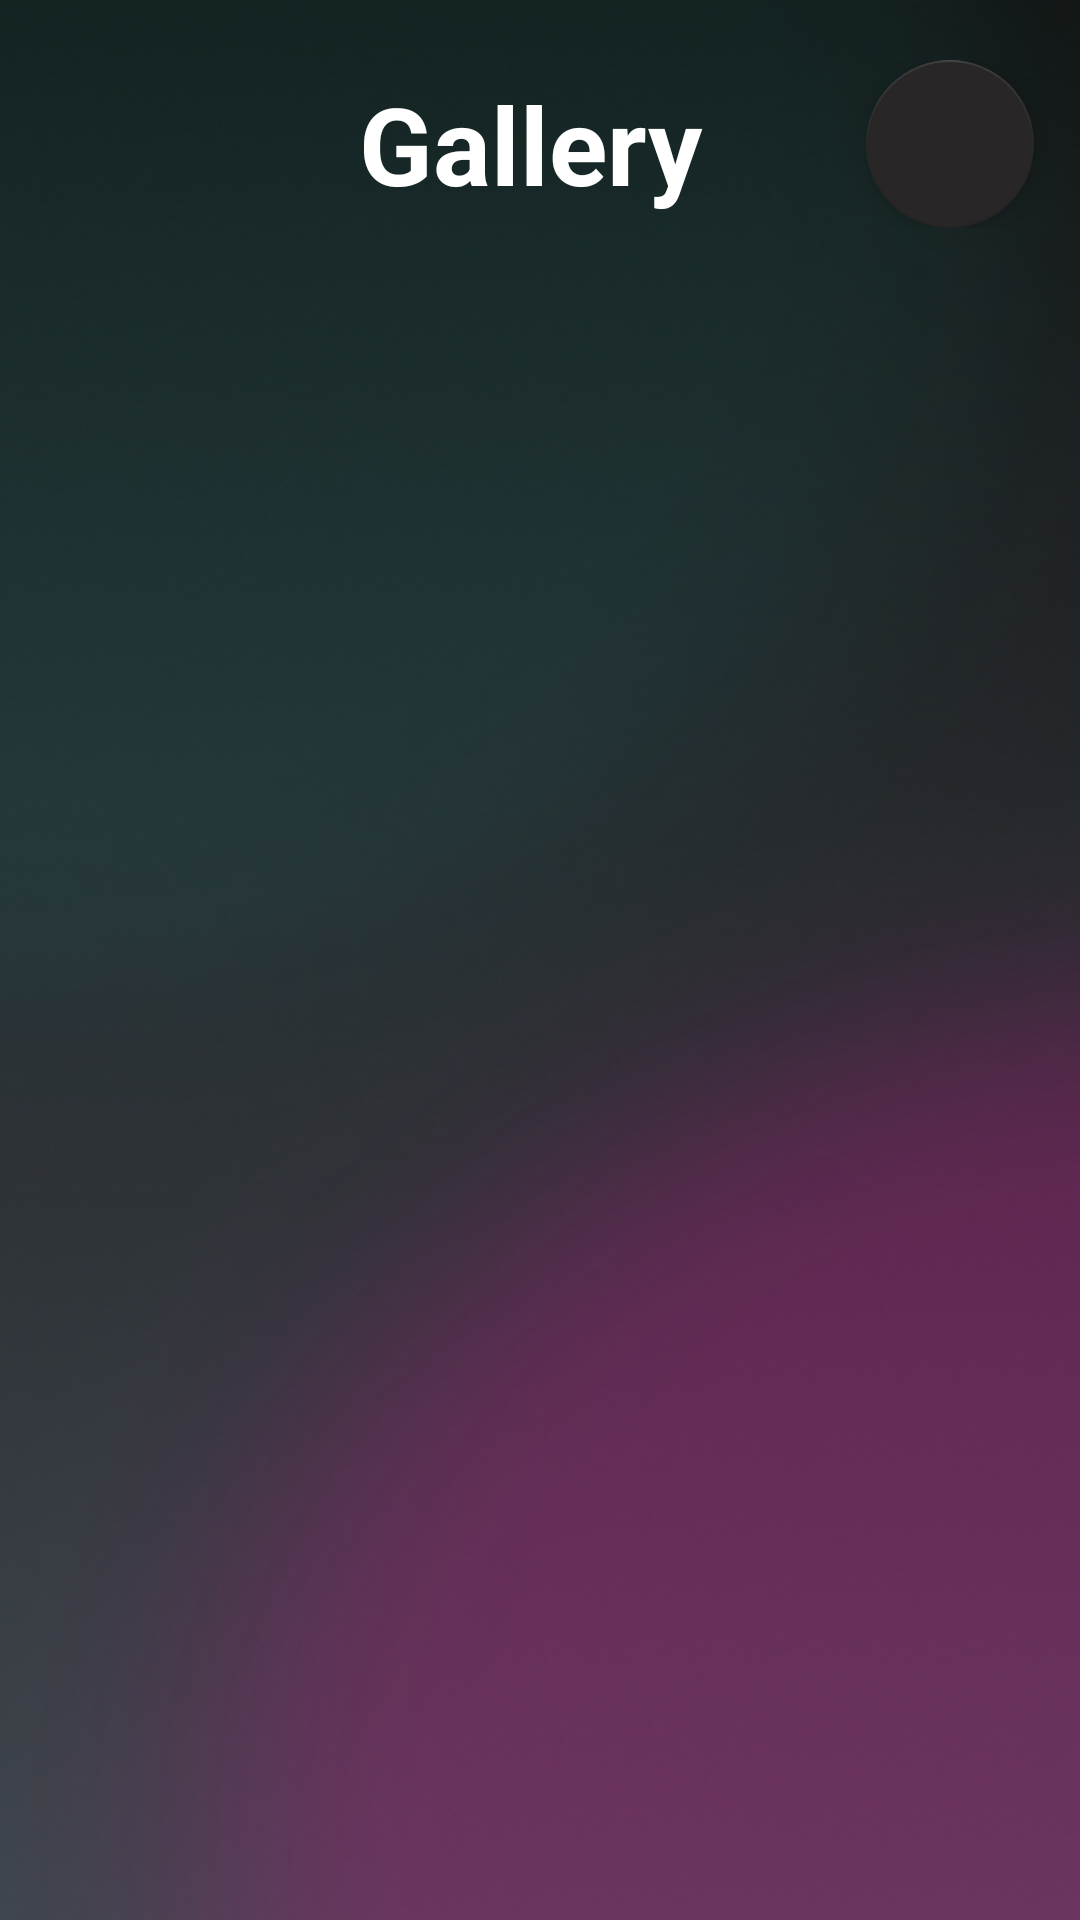

Android layout source for this screen:
<!-- AndroidManifest.xml: application theme Theme.QRgo -->
<!-- res/layout/activity_staggered_gallery.xml -->
<?xml version="1.0" encoding="utf-8"?>
<LinearLayout
    android:background="@drawable/background"
    xmlns:android="http://schemas.android.com/apk/res/android"
    xmlns:app="http://schemas.android.com/apk/res-auto"
    xmlns:tools="http://schemas.android.com/tools"
    android:layout_width="match_parent"
    android:orientation="vertical"
    android:layout_height="match_parent" >
    <TableLayout
        android:layout_width="match_parent"
        android:orientation="horizontal"
        android:stretchColumns="1,2,3"
        android:layout_gravity="center|top"
        android:layout_marginTop="20dp"
        android:layout_marginBottom="25dp"
        android:layout_height="wrap_content">
    <TableRow android:gravity="center"
        android:layout_width="wrap_content"
        android:layout_height="wrap_content"
        android:layout_marginHorizontal="0dp"
        >
        <LinearLayout
            android:layout_width="50dp"
            android:layout_height="50dp"
            android:orientation="vertical"
            />
        <TextView
            android:id="@+id/qr_list_title"
            android:layout_width="wrap_content"
            android:text="Gallery"
            android:gravity="center"
            android:elevation="4dp"
            android:textSize="36sp"
            android:layout_marginHorizontal="40dp"
            android:textStyle="bold"
            android:textColor="@color/white"
            android:layout_height="wrap_content"/>

        <com.google.android.material.floatingactionbutton.FloatingActionButton
            android:id="@+id/close_button_gallary"
            android:layout_width="wrap_content"
            android:layout_height="wrap_content"
            android:src="@drawable/baseline_close_24"
            app:backgroundTint="#FF282626"
            app:tint="@color/white" />
    </TableRow>
    </TableLayout>
    <androidx.recyclerview.widget.RecyclerView
        android:layout_width="match_parent"
        android:layout_marginHorizontal="16dp"
        android:layout_gravity="center"
        android:layout_height="match_parent"
        android:id="@+id/recyclerView" />

</LinearLayout>
<!-- resources referenced by this layout -->
<resources>
  <color name="white">#FFFFFFFF</color>
  <!-- drawable background: png bitmap (drawable, 348468 bytes) -->
  <style name="Theme.QRgo" parent="Theme.MaterialComponents.DayNight.DarkActionBar">
          
          <item name="colorPrimary">@color/purple_500</item>
          <item name="colorPrimaryVariant">@color/purple_700</item>
          <item name="colorOnPrimary">@color/white</item>
          
          <item name="colorSecondary">@color/teal_200</item>
          <item name="colorSecondaryVariant">@color/teal_700</item>
          <item name="colorOnSecondary">@color/black</item>
          
          <item name="android:statusBarColor">?attr/colorPrimaryVariant</item>
          
      </style>
  <color name="purple_500">#FF6200EE</color>
  <color name="purple_700">#FF3700B3</color>
  <color name="teal_200">#FF03DAC5</color>
  <color name="teal_700">#FF018786</color>
  <color name="black">#FF000000</color>
</resources>
